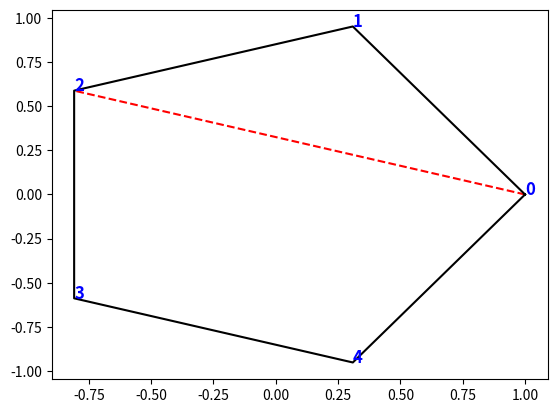

Source code (Python):
import math
import matplotlib.pyplot as plt

class Polygon:
    def __init__(self, n, summits = [], arcs = []):
        """
        Créer un polygone à n sommets. Si des sommets sont donnés, ils sont utilisés. Sinon, ils peuvent être générés avec la méthode generateSummits.
        """
        self.n = n
        self.summits = summits
        self.arcs = arcs
    

    def generateSummits(self, radius):
        """
        Génère les sommets du polygone. Les sommets sont placés sur un cercle de rayon radius. Les sommets sont un tableau de tuple (x, y).

        Paramètres
        ----------
        radius : float
            Rayon du cercle sur lequel les sommets sont placés.
        """

        self.summits = []

        for i in range(self.n):
            self.summits.append((radius * math.cos(i * 2 * math.pi / self.n), radius * math.sin(i * 2 * math.pi / self.n)))

    def show(self):
        """
        Affiche le polygone.

        Remarque
        --------
        Les arcs sont affichés en rouge en pointillés. Les sommets sont affichés en bleu avec leur numéro.
        Utilise matplotlib.pyplot pour afficher le polygone.
        """

        summits = self.summits
        summits.append(summits[0]) # Pour former le polygone

        xs, ys = zip(*summits) # Convertir les sommets en deux tableaux (xs, ys)

        plt.figure()

        # Affiche les cordes
        for i, j in self.arcs:
            plt.plot([summits[i][0], summits[j][0]], [summits[i][1], summits[j][1]], linestyle='dashed', c='red')

        # Affiche les sommets
        for i in range(self.n):
            plt.text(summits[i][0], summits[i][1], str(i), fontsize=12, c='blue', fontweight='bold')
        plt.plot(xs, ys, c='black')

        plt.show()


if __name__ == "__main__":
    polygon = Polygon(5)
    polygon.generateSummits(1)
    polygon.arcs = [(0, 2)]

    print(polygon.summits)
    print(polygon.arcs)
    polygon.show()